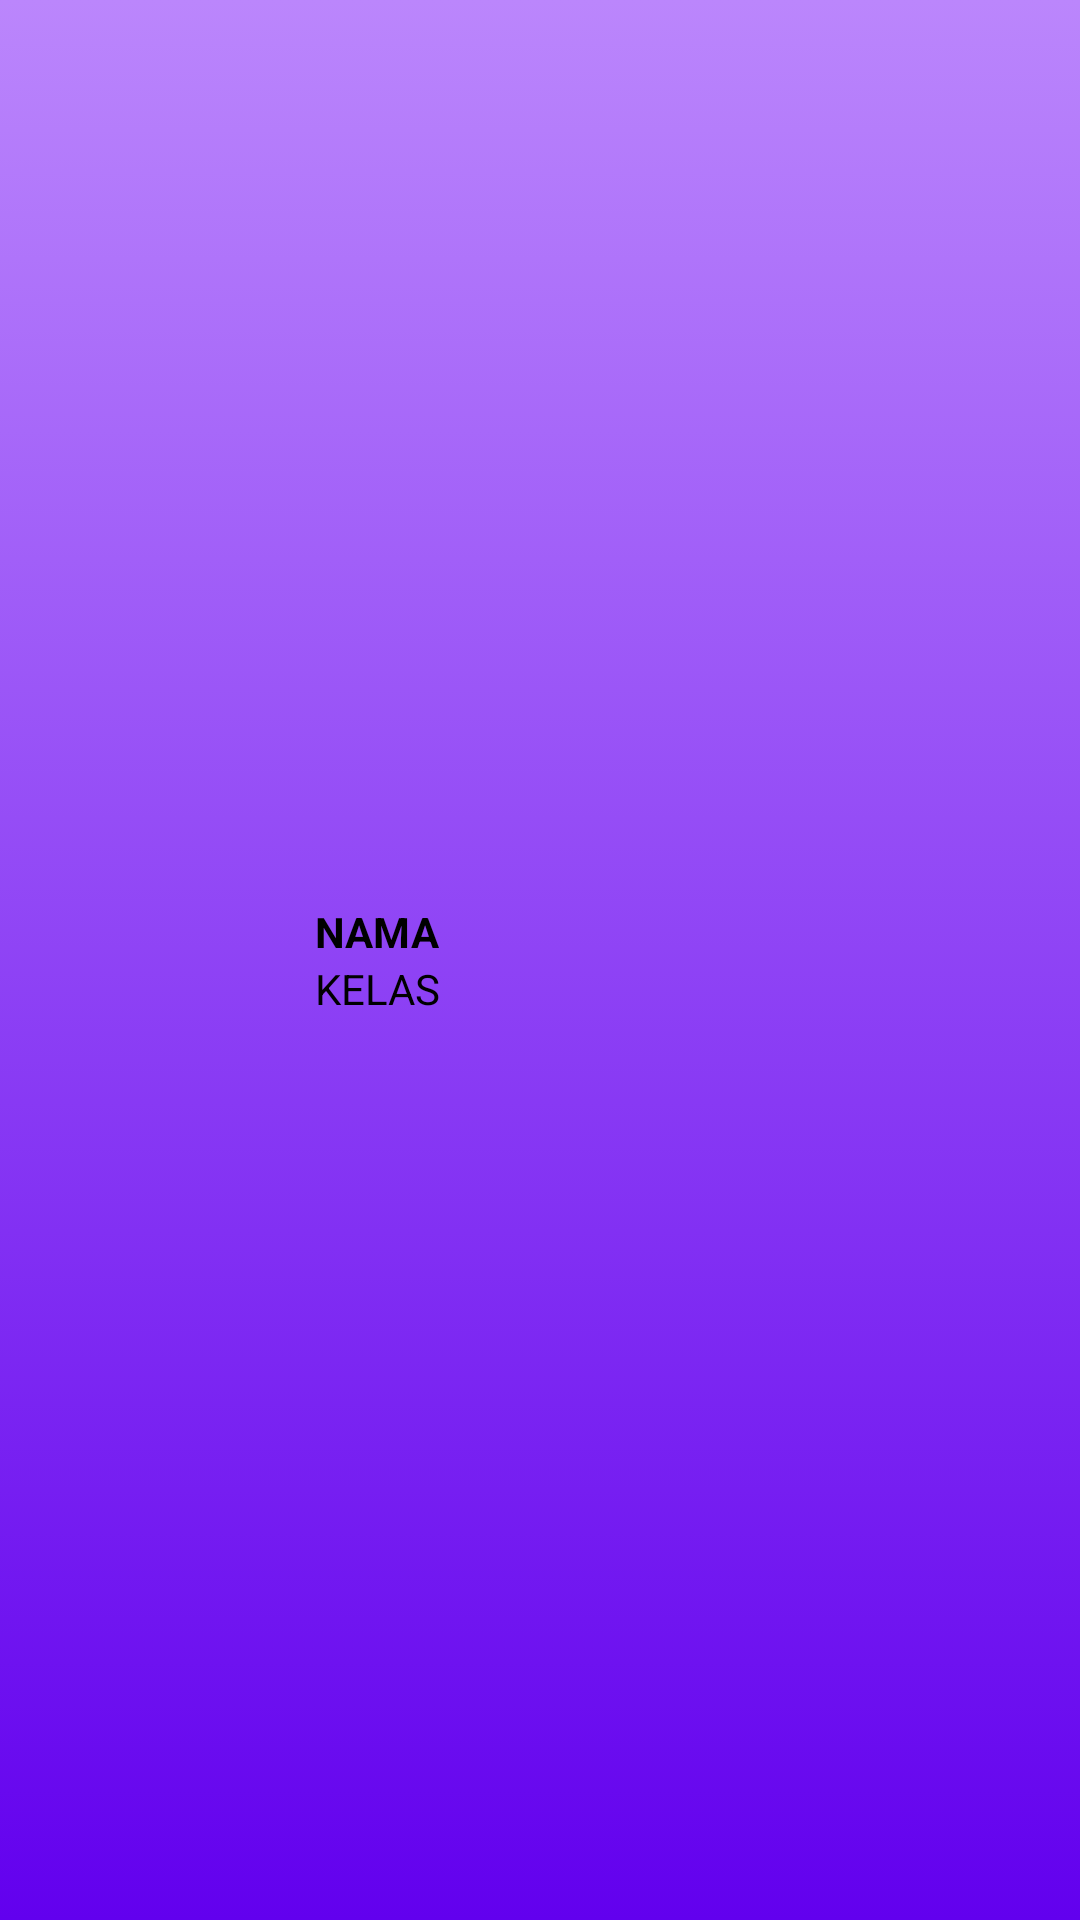

Layout XML and referenced resources for this Android screen:
<!-- AndroidManifest.xml: application theme Theme.TugasPertemuan7 -->
<!-- res/layout/custom_list.xml -->
<?xml version="1.0" encoding="utf-8"?>

<LinearLayout
    xmlns:android="http://schemas.android.com/apk/res/android"
    xmlns:app="http://schemas.android.com/apk/res-auto"
    android:orientation="horizontal"
    android:layout_width="fill_parent"
    android:layout_height="wrap_content"
    android:background="@drawable/list_row_selector"
    android:padding="5dp">
    <LinearLayout
        android:layout_weight="2"
        android:layout_width="0dp"
        android:layout_height="wrap_content">
        <ImageView
            android:layout_width="80dp"
            android:layout_height="80dp"
            android:id="@+id/iconid"
            android:src="@drawable/ic_person"/>
    </LinearLayout>
    <LinearLayout
        android:layout_width="0dp"
        android:layout_height="wrap_content"
        android:layout_gravity="center"
        android:layout_weight="5"
        android:orientation="vertical">
        <TextView
            android:id="@+id/text_nama"
            android:layout_width="wrap_content"
            android:layout_height="wrap_content"
            android:layout_alignStart="@+id/rating"
            android:layout_alignLeft="@+id/rating"
            android:text="NAMA"
            android:textColor="@color/black"
            android:textStyle="bold" />
        <TextView
            android:id="@+id/text_kelas"
            android:layout_width="fill_parent"
            android:layout_height="wrap_content"
            android:layout_below="@+id/text_nama"
            android:layout_toEndOf="@+id/iconid"
            android:layout_toRightOf="@+id/iconid"
            android:text="KELAS"
            android:textColor="@color/black" />
    </LinearLayout>
</LinearLayout>
<!-- resources referenced by this layout -->
<resources>
  <color name="black">#FF000000</color>
  <!-- drawable list_row_selector (drawable) -->
  <?xml version="1.0" encoding="utf-8"?>
  
  <selector
      xmlns:android="http://schemas.android.com/apk/res/android">
      <item android:drawable="@drawable/list_row_bg"
          android:state_pressed="false" android:state_selected="false"/>
      <item android:drawable="@drawable/list_row_bg_hover"
          android:state_pressed="true"/>
      <item android:drawable="@drawable/list_row_bg_hover"
          android:state_pressed="false" android:state_selected="true"/>
  </selector>
  <style name="Theme.TugasPertemuan7" parent="Theme.MaterialComponents.DayNight.DarkActionBar">
          
          <item name="colorPrimary">@color/purple_500</item>
          <item name="colorPrimaryVariant">@color/purple_700</item>
          <item name="colorOnPrimary">@color/white</item>
          
          <item name="colorSecondary">@color/teal_200</item>
          <item name="colorSecondaryVariant">@color/teal_700</item>
          <item name="colorOnSecondary">@color/black</item>
          
          <item name="android:statusBarColor" tools:targetApi="l">?attr/colorPrimaryVariant</item>
          
      </style>
  <!-- drawable list_row_bg (drawable) -->
  <?xml version="1.0" encoding="utf-8"?>
  
  <shape xmlns:android="http://schemas.android.com/apk/res/android"
      android:shape="rectangle">
      <gradient
          android:startColor="@color/list_row_start_color"
          android:endColor="@color/list_row_end_color"
          android:angle="270"/>
  </shape>
  <!-- drawable list_row_bg_hover (drawable) -->
  <?xml version="1.0" encoding="utf-8"?>
  
  <shape xmlns:android="http://schemas.android.com/apk/res/android"
      android:shape="rectangle">
      <gradient
          android:angle="270"
          android:endColor="@color/list_row_hover_end_color"
          android:startColor="@color/list_row_hover_start_color"/>
  </shape>
  <color name="purple_500">#FF6200EE</color>
  <color name="purple_700">#FF3700B3</color>
  <color name="white">#FFFFFFFF</color>
  <color name="teal_200">#FF03DAC5</color>
  <color name="teal_700">#FF018786</color>
  <color name="list_row_start_color">#FFBB86FC</color>
  <color name="list_row_end_color">#FF6200EE</color>
  <color name="list_row_hover_end_color">#FFBB86FC</color>
  <color name="list_row_hover_start_color">#FF6200EE</color>
</resources>
